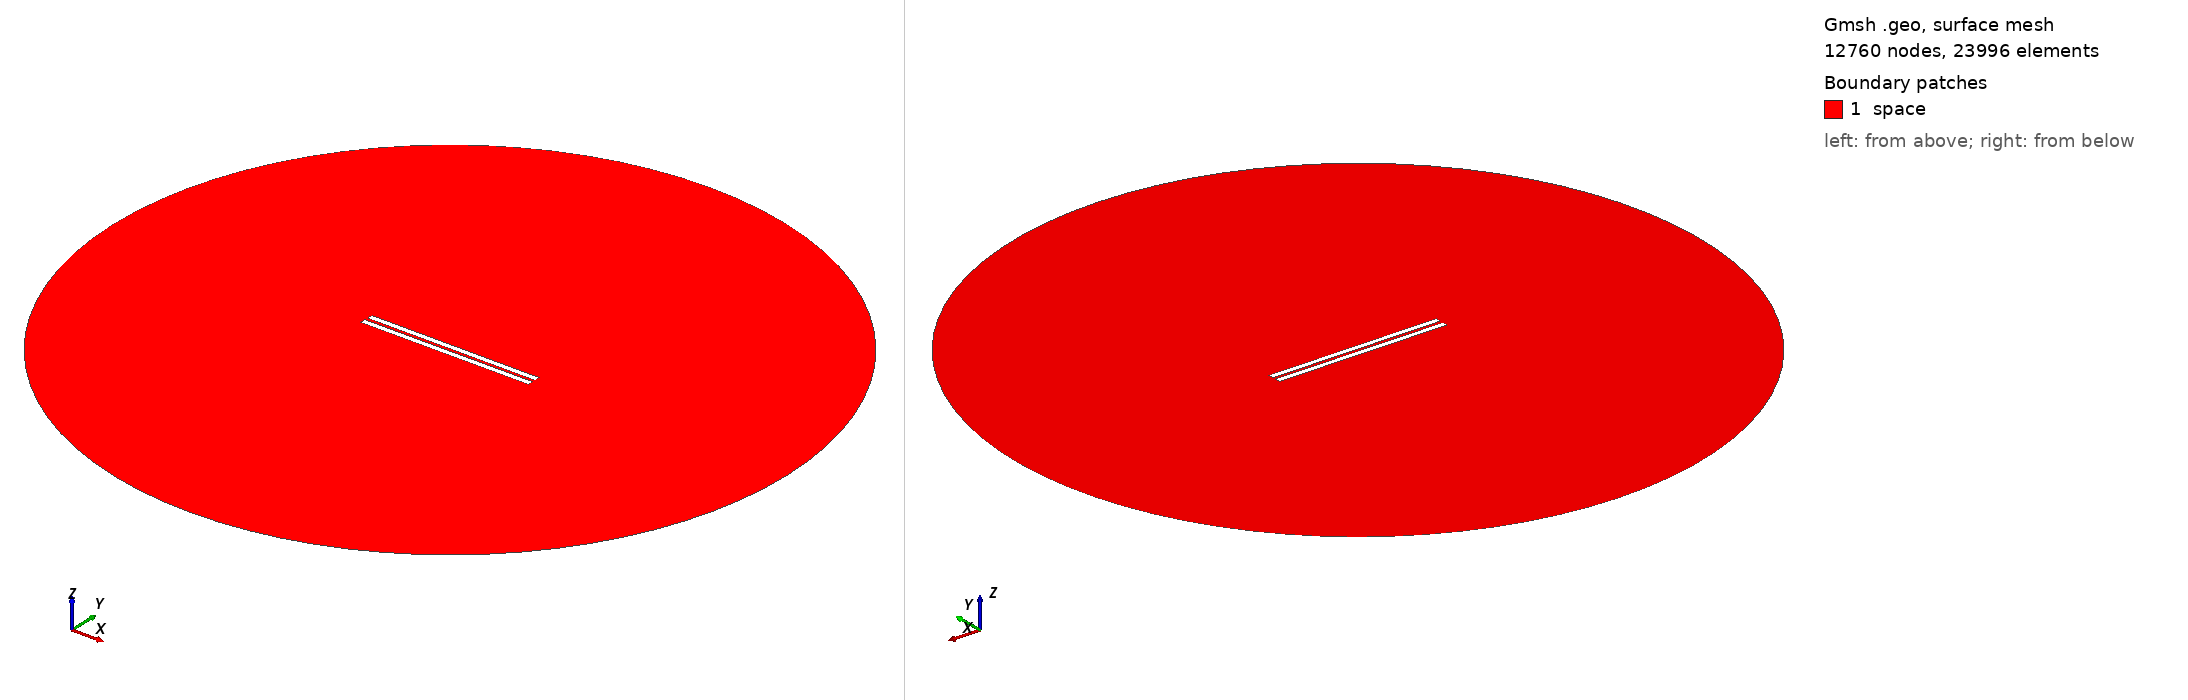

Gmsh geometry script, surface-meshed: 12760 nodes, 23996 surface elements. Boundary patches (legend numbers): 1 space. Left view from above one corner, right view from below the opposite corner. Legend entries are the model's physical surfaces. The drawing asked Gmsh for element sizes between 1% and 20% of the model's largest extent; the script's own settings can give other sizes.

=== 436.geo (drawn) ===
// Set the geometry kernel
SetFactory("OpenCASCADE");

//---------------------------------------
// Rectangles
//---------------------------------------

// Rectangle 1 (top)
Point(1) = {-49.67777777777778, 0.9166666666666666, 0, 1.0};
Point(2) = {49.67777777777778, 0.9166666666666666, 0, 1.0};
Point(3) = {49.67777777777778, 4.272222222222222, 0, 1.0};
Point(4) = {-49.67777777777778, 4.272222222222222, 0, 1.0};

Line(1) = {1, 2};
Line(2) = {2, 3};
Line(3) = {3, 4};
Line(4) = {4, 1};

Line Loop(1) = {1, 2, 3, 4};
Plane Surface(1) = {1};

Rotate { {0, 0, 1}, {0,  0.9166666666666666,  0}, -0.002 } {
  Surface{1};
}

// Rectangle 2 (bottom)
Point(5) = {-49.67777777777778, -0.9166666666666666, 0, 1.0};
Point(6) = {49.67777777777778, -0.9166666666666666, 0, 1.0};
Point(7) = {49.67777777777778, -4.272222222222222, 0, 1.0};
Point(8) = {-49.67777777777778, -4.272222222222222, 0, 1.0};

Line(5) = {5, 6};
Line(6) = {6, 7};
Line(7) = {7, 8};
Line(8) = {8, 5};

Line Loop(2) = {5, 6, 7, 8};
Plane Surface(2) = {2}; 


//---------------------------------------
// Circle
//---------------------------------------

// Define points
Point(9) = {0, 0, 0};        // Center
Point(10) = {200, 0, 0};     // Start point
Point(11) = {0, 200, 0};     // 90 degrees
Point(12) = {-200, 0, 0};    // 180 degrees
Point(13) = {0, -200, 0};    // 270 degrees

// Define circle arcs (each needs start, center, end)
Circle(9) = {10, 9, 11};
Circle(10) = {11, 9, 12};
Circle(11) = {12, 9, 13};
Circle(12) = {13, 9, 10};

// Define curve loop and surface if needed
Curve Loop(3) = {9, 10, 11, 12};
Surface(3) = {3};

// Subtract Rectangles from Circle
BooleanDifference{ Surface{3}; Delete; }{ Surface{1}; Surface{2}; Delete; }

//---------------------------------------
// Transfinite Lines and Surface
//---------------------------------------
r = 7;
Transfinite Line {1, 3} = 50*r Using Progression 1;
Transfinite Line {2, 4} = 2*r Using Progression 1;
Transfinite Line {5, 7} = 50*r Using Progression 1;
Transfinite Line {6, 8} = 2*r Using Progression 1;
Transfinite Line {9, 10, 11, 12} = 20 Using Progression 1;

//---------------------------------------
// Define Physical Groups
//---------------------------------------                

//--- Physical Curves
// Physical groups for boundaries
Physical Line("force_segment", 10) = {1};
Physical Line("upper_plate", 11) = {2, 3, 4};
Physical Line("lower_plate", 12) = {5, 6, 7, 8};
Physical Line("boundary", 20) = {9, 10, 11, 12};

//--- Physical Surfaces
Physical Surface("space", 30) = {3};

//---------------------------------------
// 6. Generate the Mesh
//---------------------------------------
Mesh 2;  // 2D mesh generation
